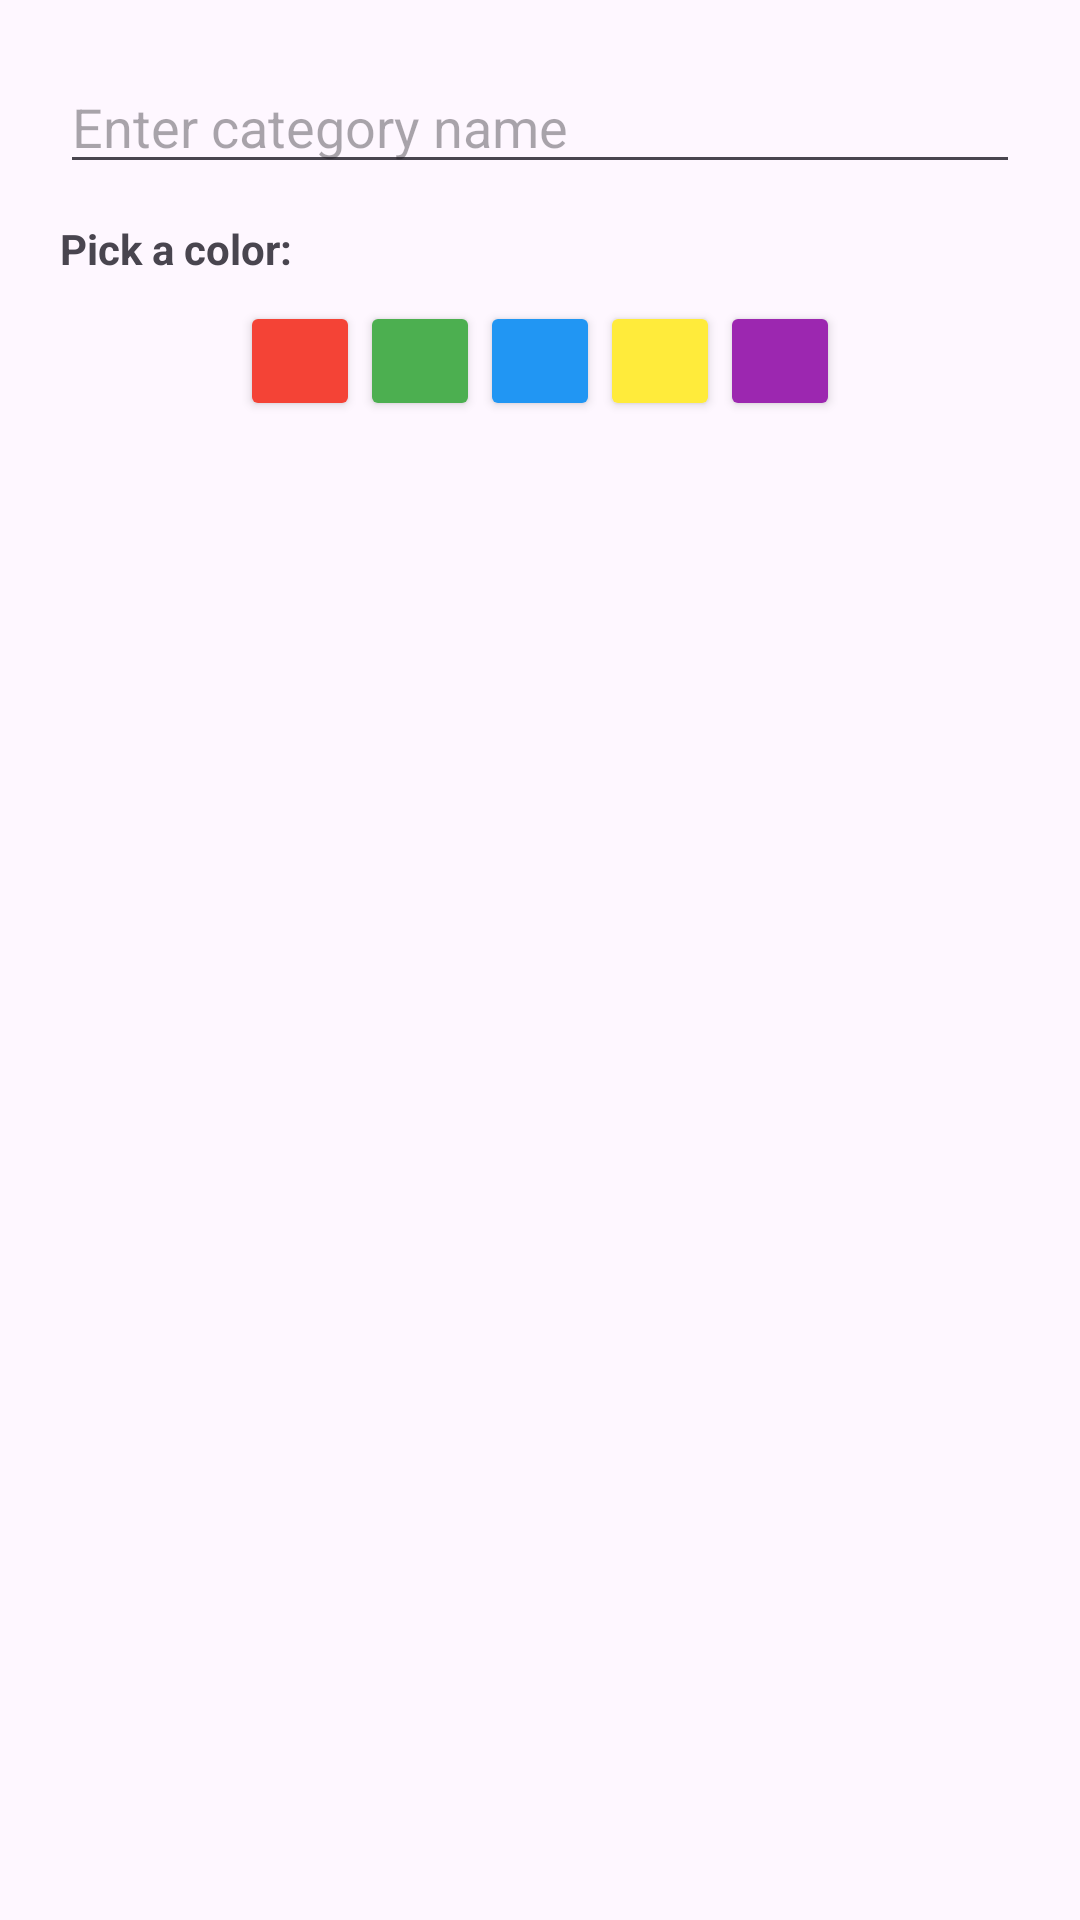

Produce the Android XML layout that renders to this screen, including the resource entries it uses.
<!-- AndroidManifest.xml: application theme Theme.Elevate -->
<!-- res/layout/dialog_custom_category.xml -->
<?xml version="1.0" encoding="utf-8"?>
<LinearLayout xmlns:android="http://schemas.android.com/apk/res/android"
    android:layout_width="match_parent"
    android:layout_height="wrap_content"
    android:orientation="vertical"
    android:padding="20dp">

    <EditText
        android:id="@+id/etCategoryName"
        android:layout_width="match_parent"
        android:layout_height="wrap_content"
        android:hint="Enter category name"
        android:inputType="textCapWords" />

    <TextView
        android:layout_width="wrap_content"
        android:layout_height="wrap_content"
        android:text="Pick a color:"
        android:layout_marginTop="12dp"
        android:textStyle="bold" />

    <LinearLayout
        android:id="@+id/colorPickerLayout"
        android:layout_width="match_parent"
        android:layout_height="wrap_content"
        android:orientation="horizontal"
        android:gravity="center"
        android:layout_marginTop="8dp"
        android:layout_marginBottom="12dp">

        
        <Button android:id="@+id/colorRed" android:layout_width="40dp" android:layout_height="40dp" android:backgroundTint="#F44336"/>
        <Button android:id="@+id/colorGreen" android:layout_width="40dp" android:layout_height="40dp" android:backgroundTint="#4CAF50"/>
        <Button android:id="@+id/colorBlue" android:layout_width="40dp" android:layout_height="40dp" android:backgroundTint="#2196F3"/>
        <Button android:id="@+id/colorYellow" android:layout_width="40dp" android:layout_height="40dp" android:backgroundTint="#FFEB3B"/>
        <Button android:id="@+id/colorPurple" android:layout_width="40dp" android:layout_height="40dp" android:backgroundTint="#9C27B0"/>
    </LinearLayout>

</LinearLayout>
<!-- resources referenced by this layout -->
<resources>
  <style name="Theme.Elevate" parent="Base.Theme.Elevate" />
  <style name="Base.Theme.Elevate" parent="Theme.Material3.DayNight.NoActionBar">
          
          
      </style>
</resources>
